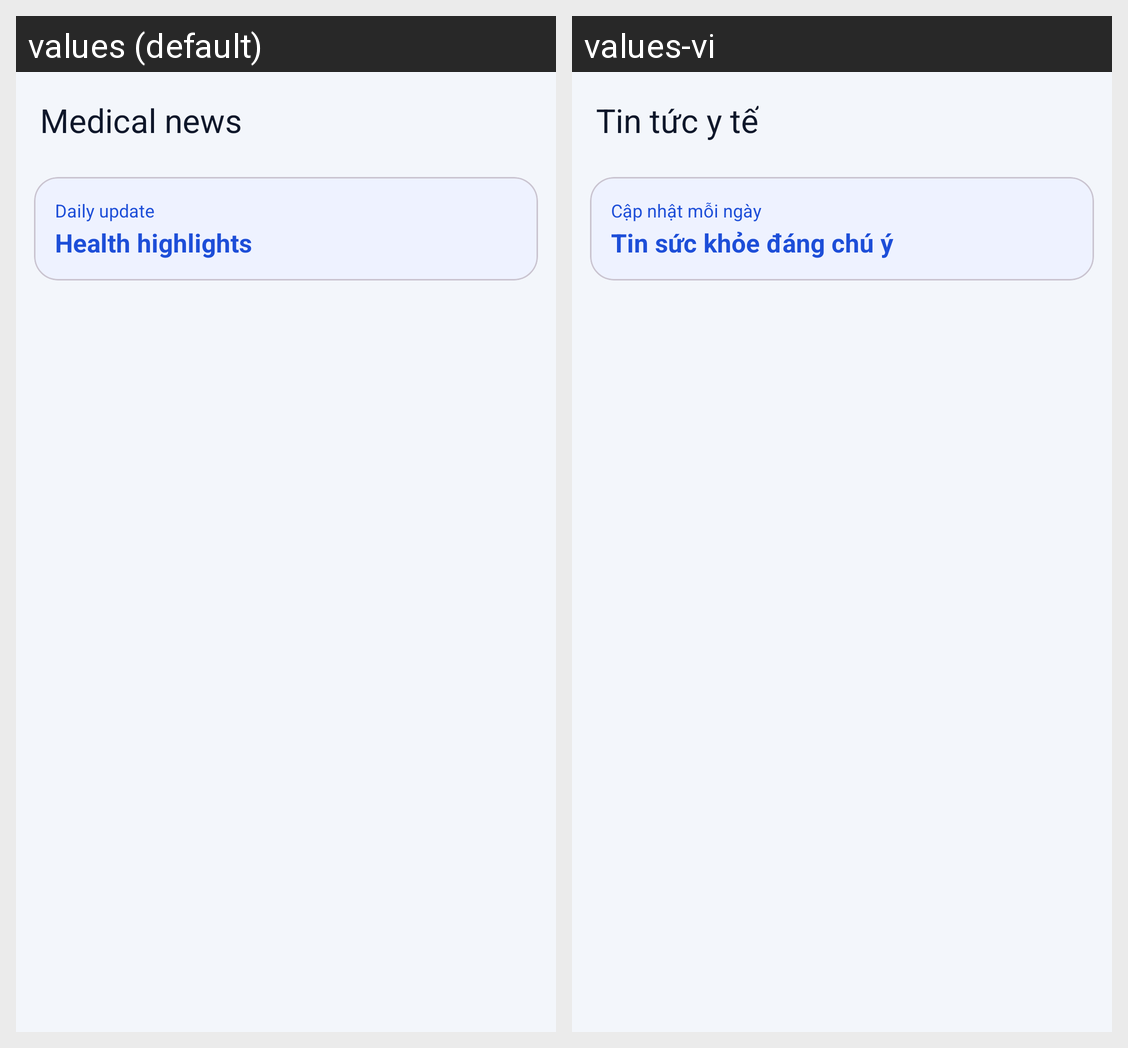

Locale-by-locale string values for the Android screen shown in this grid:
Android screen res/layout/activity_news.xml rendered under 2 locales, left to right: values (default), values-vi. Device: Nexus 5 (rendered at 1080×1920; each locale shown at half size, 540×960, under a caption strip naming it); theme Theme.BTL_Android.
Strings drawn on this screen, with the default value and each locale's value (text and hints the layout hard-codes, and strings that could not be matched under every locale, appear in the picture but are not listed):

medical_news_title
  values: Medical news
  values-vi: Tin tức y tế

daily_update
  values: Daily update
  values-vi: Cập nhật mỗi ngày

health_highlight_news
  values: Health highlights
  values-vi: Tin sức khỏe đáng chú ý
